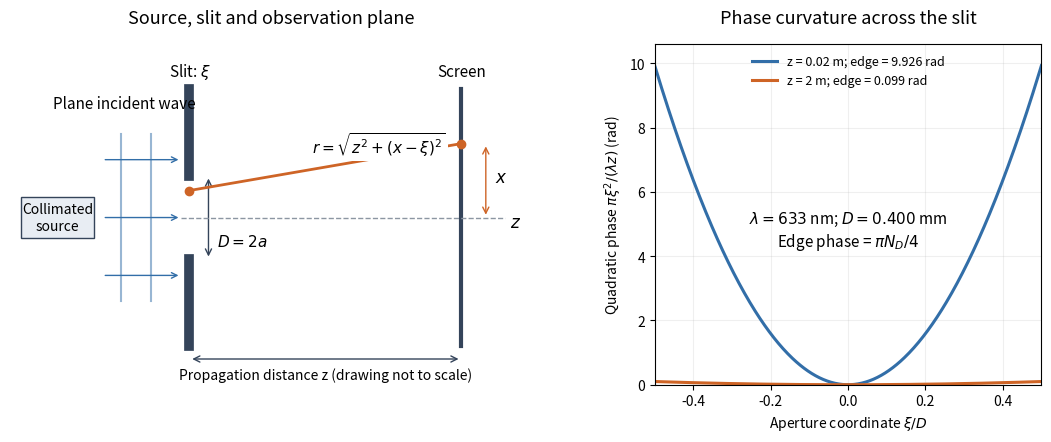

Reproduce this figure in Python. (Note: this script raises an exception after producing the figure.)
"""Original slit propagation geometry; Python 3.14, NumPy 2.3, Matplotlib 3.10.

Run from _media; writes fresnel-slit-phase-geometry.png in the current directory.
"""
from pathlib import Path

import matplotlib.pyplot as plt
import numpy as np
from matplotlib.patches import FancyArrowPatch, Rectangle


def main():
    fig, (ax, phase) = plt.subplots(1, 2, figsize=(10.8, 4.8), dpi=100,
                                   gridspec_kw={"width_ratios": [1.35, 1]})
    fig.set_facecolor("white")
    ax.set_facecolor("white")
    ax.set_xlim(-3.3, 6.3)
    ax.set_ylim(-2.6, 2.7)
    ax.axis("off")
    ax.set_title("Source, slit and observation plane", fontsize=13, pad=15)
    ax.add_patch(Rectangle((-3.1, -.32), 1.35, .64, facecolor="#e8edf3",
                           edgecolor="#34445a"))
    ax.text(-2.425, 0, "Collimated\nsource", ha="center", va="center", fontsize=10)
    for y in [-.9, 0, .9]:
        ax.annotate("", xy=(-.15, y), xytext=(-1.6, y),
                    arrowprops={"arrowstyle": "->", "color": "#326ea8"})
    for x in [-1.25, -.7]:
        ax.plot([x, x], [-1.3, 1.3], color="#326ea8", alpha=.5)
    ax.text(-1.2, 1.7, "Plane incident wave", ha="center", fontsize=11)
    ax.plot([0, 0], [-2.0, -.65], color="#34445a", lw=7)
    ax.plot([0, 0], [.65, 2.0], color="#34445a", lw=7)
    ax.plot([5, 5], [-2, 2], color="#34445a", lw=3)
    ax.text(0, 2.2, r"Slit: $\xi$", ha="center", fontsize=11)
    ax.text(5, 2.2, "Screen", ha="center", fontsize=11)
    ax.plot([-.15, 5.8], [0, 0], color="#8c96a2", ls="--", lw=1)
    ax.text(5.9, -.15, r"$z$", fontsize=12)
    ax.scatter([0, 5], [.42, 1.15], color="#ce6426", zorder=5)
    ax.plot([0, 5], [.42, 1.15], color="#ce6426", lw=2)
    ax.text(2.25, 1.0, r"$r=\sqrt{z^2+(x-\xi)^2}$", fontsize=11,
            bbox={"facecolor": "white", "edgecolor": "none", "pad": 2})
    ax.add_patch(FancyArrowPatch((5.45, 0), (5.45, 1.15), arrowstyle="<->",
                                 mutation_scale=11, color="#ce6426"))
    ax.text(5.62, .55, r"$x$", fontsize=12)
    ax.add_patch(FancyArrowPatch((.35, -.65), (.35, .65), arrowstyle="<->",
                                 mutation_scale=11, color="#34445a"))
    ax.text(.5, -.45, r"$D=2a$", fontsize=11)
    ax.add_patch(FancyArrowPatch((0, -2.2), (5, -2.2), arrowstyle="<->",
                                 mutation_scale=11, color="#34445a"))
    ax.text(2.5, -2.52, "Propagation distance z (drawing not to scale)",
            ha="center", fontsize=10)
    t = np.linspace(-.5, .5, 501)
    D, wavelength = .4e-3, 633e-9
    for z, color in [(.02, "#326ea8"), (2.0, "#ce6426")]:
        number = D**2 / (wavelength * z)
        phase.plot(t, np.pi * number * t**2, lw=2.2, color=color,
                   label=f"z = {z:g} m; edge = {np.pi * number / 4:.3f} rad")
    phase.set_title("Phase curvature across the slit", fontsize=13, pad=15)
    phase.set_xlabel(r"Aperture coordinate $\xi/D$")
    phase.set_ylabel(r"Quadratic phase $\pi\xi^2/(\lambda z)$ (rad)")
    phase.set_xlim(-.5, .5)
    phase.set_ylim(0, 10.6)
    phase.grid(alpha=.2)
    phase.legend(loc="upper center", fontsize=9, frameon=False)
    phase.text(.5, .45, r"$\lambda=633$ nm; $D=0.400$ mm" + "\n"
               + r"Edge phase = $\pi N_D/4$", transform=phase.transAxes,
               ha="center", va="center", fontsize=11)
    fig.subplots_adjust(left=.025, right=.98, bottom=.14, top=.85, wspace=.27)
    fig.savefig(Path.cwd() / (Path(__file__).stem + ".png"),
                facecolor="white", transparent=False)
    plt.close(fig)


if __name__ == "__main__":
    main()
